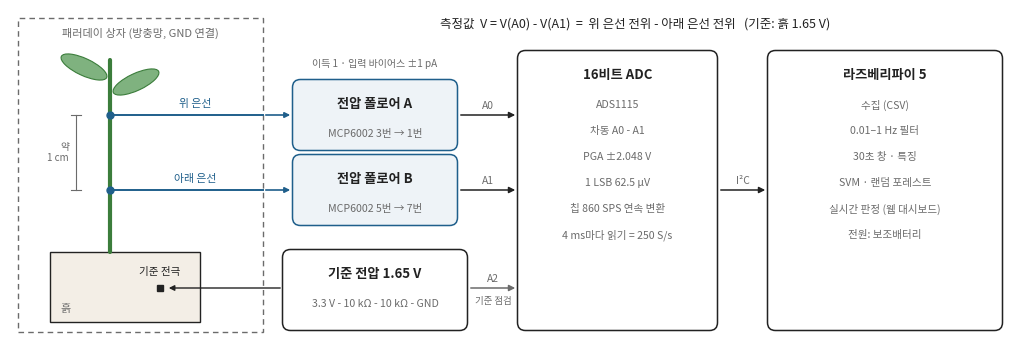

Python code for this plot: (Note: this script raises an exception after producing the figure.)
"""fig_sys_block.py — 그림2: 두 줄기 전극의 전위 차이를 재는 DC 결합 측정계 블록도 (2026-11-17, 논문 그림 모양).
배선은 CLAUDE.md 3절·보고서 표7과 같다: 위 은선→MCP6002 3번(폴로어 A)→A0, 아래 은선→5번(폴로어 B)→A1,
3.3 V-10 kΩ-중점-10 kΩ-GND 중점 1.65 V → 흙 기준 전극·A2(점검), 차동 A0-A1, PGA ±2.048 V, 250 S/s, 상자 망 → GND.
그림 글꼴에 U+2212 가 없어 빼기는 '-' 로 쓴다. 쓰는 법: python3 report/stim/fig_sys_block.py → report/FIG_SYS_BLOCK.png
"""
import os
import matplotlib
matplotlib.use("Agg")
import matplotlib.pyplot as plt
from matplotlib import font_manager as fm
from matplotlib.patches import FancyBboxPatch, Rectangle

for f in ("NotoSansCJK-Regular.ttc", "NotoSansCJK-Bold.ttc"):
    fm.fontManager.addfont("/usr/share/fonts/opentype/noto/" + f)
plt.rcParams.update({"font.family": "Noto Sans CJK JP", "axes.unicode_minus": False})

INK, GRAY, ACC, LIGHT = "#222222", "#6b6b6b", "#1f5f8b", "#eef3f7"
fig = plt.figure(figsize=(10, 3.3), dpi=300)
ax = fig.add_axes([0, 0, 1, 1]); ax.set_xlim(0, 100); ax.set_ylim(0, 33); ax.axis("off")


def box(x, y, w, h, title, lines=(), fc="white", ec=INK, bold=True):
    ax.add_patch(FancyBboxPatch((x, y), w, h, boxstyle="round,pad=0.25,rounding_size=0.8", fc=fc, ec=ec, lw=1.1))
    ax.text(x + w / 2, y + h - 2.2, title, ha="center", va="center", fontsize=9.5, fontweight="bold" if bold else "normal", color=INK)
    for k, s in enumerate(lines):
        ax.text(x + w / 2, y + h - 5.2 - k * 2.6, s, ha="center", va="center", fontsize=7.6, color=GRAY)


def arrow(x0, y0, x1, y1, label=None, dy=1.1, color=INK, ls="-"):
    ax.annotate("", (x1, y1), (x0, y0), arrowprops=dict(arrowstyle="-|>", color=color, lw=1.1, ls=ls, mutation_scale=9))
    if label:
        ax.text((x0 + x1) / 2, (y0 + y1) / 2 + dy, label, ha="center", va="bottom", fontsize=7.4, color=GRAY)


# ── 패러데이 상자(점선) 안의 식물 ──
from matplotlib.patches import Ellipse
YA, YB, YR = 22.5, 15, 5.2        # 위 은선·아래 은선·기준 전극 높이(간격은 그림용, 실제 약 1 cm)
ax.add_patch(Rectangle((0.8, 0.8), 24.5, 31.4, fill=False, ls=(0, (4, 3)), ec=GRAY, lw=1))
ax.text(13, 30.3, "패러데이 상자 (방충망, GND 연결)", ha="center", fontsize=8, color=GRAY)
ax.add_patch(Rectangle((4, 1.8), 15, 7, fc="#f3eee6", ec=INK, lw=1))
ax.text(5, 2.6, "흙", ha="left", va="bottom", fontsize=8, color=GRAY)
ax.plot([10, 10], [8.8, 28], color="#3b7d3b", lw=3, solid_capstyle="round")
for (y, d) in ((26.5, -1), (25, 1)):
    ax.add_patch(Ellipse((10 + 2.6 * d, y + 0.8), 5, 1.7, angle=25 * d, fc="#7fb27f", ec="#3b7d3b", lw=0.8))
for y, lab in ((YA, "위 은선"), (YB, "아래 은선")):
    ax.plot([10, 25.3], [y, y], color=ACC, lw=1.4); ax.plot(10, y, "o", ms=5, color=ACC)
    ax.text(18.5, y + 0.6, lab, ha="center", va="bottom", fontsize=7.8, color=ACC)
ax.plot([6.6, 6.6], [YB, YA], color=GRAY, lw=0.8)
for y in (YA, YB):
    ax.plot([6.1, 7.1], [y, y], color=GRAY, lw=0.8)
ax.text(5.9, (YA + YB) / 2, "약\n1 cm", ha="right", va="center", fontsize=7, color=GRAY)
ax.plot(15, YR, "s", ms=5, color=INK)
ax.text(15, YR + 1.1, "기준 전극", ha="center", va="bottom", fontsize=7.6, color=INK)

# ── 기준 전압 ──
box(27.5, 1.2, 18, 7.6, "기준 전압 1.65 V", ["3.3 V - 10 kΩ - 10 kΩ - GND"])
ax.annotate("", (15.6, YR), (27.3, YR), arrowprops=dict(arrowstyle="-|>", lw=1, color=INK, mutation_scale=8))

# ── 전압 폴로어 ──
for y, t, pins in ((YA, "전압 폴로어 A", "MCP6002 3번 → 1번"), (YB, "전압 폴로어 B", "MCP6002 5번 → 7번")):
    box(28.5, y - 3.3, 16, 6.6, t, [pins], fc=LIGHT, ec=ACC)
    ax.annotate("", (28.3, y), (25.3, y), arrowprops=dict(arrowstyle="-|>", lw=1.2, color=ACC, mutation_scale=8))
ax.text(36.5, 27.3, "이득 1 · 입력 바이어스 ±1 pA", ha="center", fontsize=7.2, color=GRAY)

# ── ADC ──
box(51, 1.2, 19.5, 27.5, "16비트 ADC", ["ADS1115", "차동 A0 - A1", "PGA ±2.048 V", "1 LSB 62.5 µV", "칩 860 SPS 연속 변환", "4 ms마다 읽기 = 250 S/s"])
arrow(44.8, YA, 50.8, YA, "A0", dy=0.4)
arrow(44.8, YB, 50.8, YB, "A1", dy=0.4)
arrow(45.8, YR, 50.8, YR, "A2", dy=0.4, color=GRAY)
ax.text(48.3, YR - 1.6, "기준 점검", ha="center", fontsize=6.8, color=GRAY)

# ── 라즈베리파이 ──
box(76, 1.2, 23, 27.5, "라즈베리파이 5", ["수집 (CSV)", "0.01–1 Hz 필터", "30초 창 · 특징", "SVM · 랜덤 포레스트", "실시간 판정 (웹 대시보드)", "전원: 보조배터리"])
arrow(70.8, YB, 75.8, YB, "I²C", dy=0.4)

ax.text(62.5, 31.2, "측정값  V = V(A0) - V(A1)  =  위 은선 전위 - 아래 은선 전위   (기준: 흙 1.65 V)", ha="center", fontsize=9, color=INK)

out = os.path.join(os.path.dirname(__file__), "..", "FIG_SYS_BLOCK.png")
fig.savefig(out, facecolor="white"); print(out)
